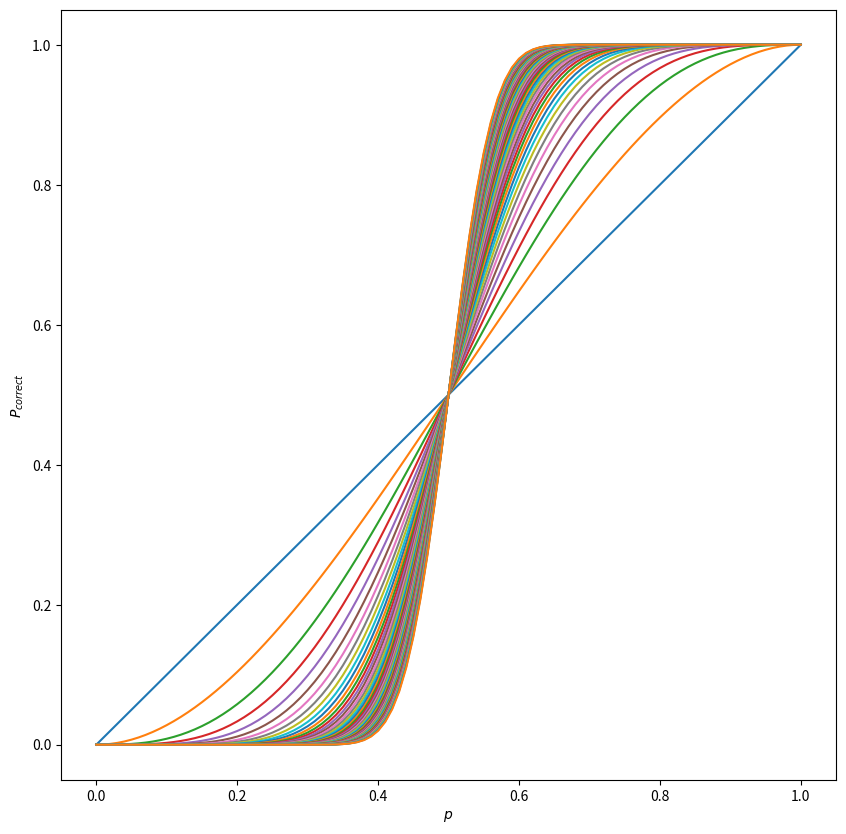

Python code for this plot:
import matplotlib.pyplot as plt
import numpy as np

def noverk(n,k):
  ret = 1
  for i in range(k):
    ret *= (n-i) / (k-i)

  return ret

p = np.arange(0.0, 1.01, 0.01)
print(p)
fig, ax = plt.subplots(figsize=(10,10))

for n in range(1,105,2):
  pppp = p**n
  k = int((n-1)/2)
  for i in range(1, k+1, 1):
    pppp += noverk(n, i) * p**(n-i) * (1-p)**i
  ax.plot(p, pppp)

plt.xlabel(r"$p$")
plt.ylabel(r"$P_{correct}$")
plt.show()
